Photos from the image-classification dataset "dataset_merged" in the GitHub repository fatmanurpolat15/SAS. Its 4 classes are: diger, enkaz, kaya, mayin.

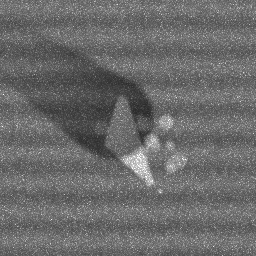
Label: kaya

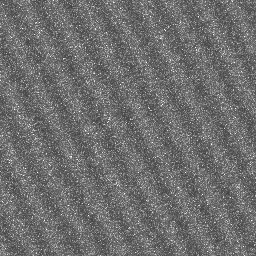
Label: diger

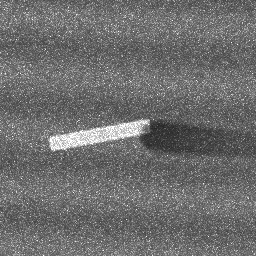
Label: enkaz

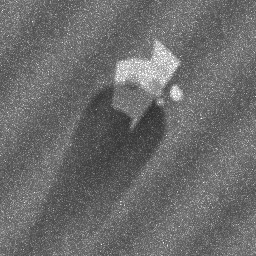
Label: kaya

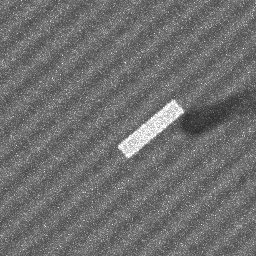
Label: enkaz

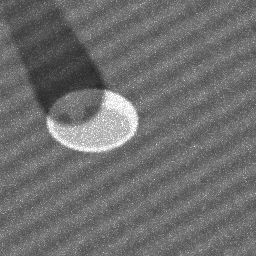
Label: mayin
